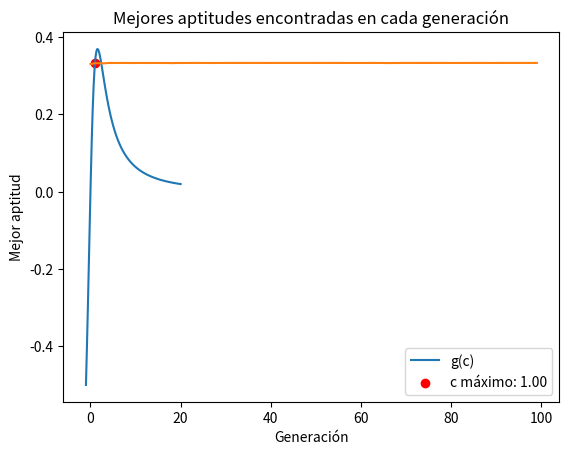

Reproduce this figure in Python.
"""
La tasa de crecimiento g de una levadura que produce cierto antibiotico es una función
del nivel de concentración del alimento c en el intervalo [0, 10], siendo:

g = 2*c /(4+0.8*c+c**2+0.2c**3)

Mediante un algoritmo escrito en Python con representación de individuos
binarios, con operador de por torneo, probabilidad de cruce Pc=0.85 y
probabilidad de mutación Pm=0.07, realizar las siguientes consignas:
a. Encontrar el valor aproximado de c para el cual g es máximo. Utilizar precisión de 2 decimales.
b. Transcribir el algoritmo comentando brevemente las secciones de código que sean relevantes.
c. Graficar g en función de c en el intervalo [-1, 20] y agregar un punto rojo en la gráfica
en donde el algoritmo haya encontrado el valor máximo. El gráfico debe contener título, leyenda y etiquetas en los ejes.
d. Graficar las mejores aptitudes encontradas en función de cada generación. El grácfico debe contener título, leyenda y
etiquetas en los ejes.
"""
import random
import numpy as np
import matplotlib.pyplot as plt

# Definimos las funciones de uso de g con c y las auxiliares binarias
def g(c):
    return 2 * c / (4 + 0.8 * c + c**2 + 0.2 * c**3)

def codificar_binario(c, n_bits):
    binario = np.binary_repr(int(c * 2**n_bits), width=n_bits)
    return binario

def decodificar_binario(binario):
    c = int(binario, 2) / (2**len(binario))
    return c

# Definimos la función aptitud que va a depender de g
def aptitud(individuo):
    c = decodificar_binario(individuo)
    return g(c)

# Definimos método de selección por torneo
def seleccion_torneo(poblacion, k):
    padres = []
    for i in range(2):
        seleccionados = np.random.choice(len(poblacion), k, replace=False)
        mejor_indice = np.argmax([aptitud(poblacion[i]) for i in seleccionados])
        padres.append(poblacion[seleccionados[mejor_indice]])
    return padres

# Definimos la función de cruce a 1 punto
def cruce_un_punto(progenitor1, progenitor2, tasa_cruce):
    if random.random() < tasa_cruce:
        punto_cruce = random.randint(1, len(progenitor1) - 1)
        descendiente1 = progenitor1[:punto_cruce] + progenitor2[punto_cruce:]
        descendiente2 = progenitor2[:punto_cruce] + progenitor1[punto_cruce:]
    else:
        descendiente1, descendiente2 = progenitor1, progenitor2
    return descendiente1, descendiente2

# Definimos la función de mutación
def mutacion(cromosoma, tasa_mutacion):
    cromosoma_mutado = ""
    for bit in cromosoma:
        if random.random() < tasa_mutacion:
            cromosoma_mutado = cromosoma_mutado+str(int(not int(bit)))
        else:
            cromosoma_mutado = cromosoma_mutado+bit
    return cromosoma_mutado

# Definimos el algoritmo genético
def algoritmo_genetico(n_individuos, n_bits, n_generaciones, pc, pm):
    poblacion = []
    for i in range(n_individuos):
        individuo = ''.join(np.random.choice(['0', '1'], size=n_bits))
        poblacion.append(individuo)

    mejor_c = None
    mejor_g = float('-inf') # ponemos el máximo valor infinito

    mejores_aptitudes = []

    for generacion in range(n_generaciones):
        # Selección de padres
        padres = []
        for i in range(int(n_individuos / 2)):
            padre1, padre2 = seleccion_torneo(poblacion, k=2)
            padres.extend([padre1, padre2])

        # Cruce y mutación
        nueva_poblacion = []
        for i in range(0, len(padres), 2):
            hijo1, hijo2 = cruce_un_punto(padres[i], padres[i+1], pc)
            hijo1 = mutacion(hijo1, pm)
            hijo2 = mutacion(hijo2, pm)
            nueva_poblacion.extend([hijo1, hijo2])

        # Evaluación de la aptitud y selección de la siguiente generación
        aptitudes = []
        for individuo in poblacion:
            aptitud_individuo = aptitud(individuo)
            aptitudes.append(aptitud_individuo)
            if aptitud_individuo > mejor_g:
                mejor_c = decodificar_binario(individuo)
                mejor_g = aptitud_individuo

        mejores_aptitudes.append(max(aptitudes))
        poblacion = nueva_poblacion

    return mejor_c, mejor_g, mejores_aptitudes

# Parámetros del algoritmo
n_individuos = 50
n_bits = 18
n_generaciones = 100
pc = 0.85
pm = 0.07

# Ejecutar el algoritmo genético
mejor_c, mejor_g, mejores_aptitudes = algoritmo_genetico(n_individuos, n_bits, n_generaciones, pc, pm)

print("Valor máximo de c:", mejor_c)
print("Valor máximo de g:", mejor_g)

# Graficar g(c)
c_values = np.linspace(-1, 20, 100)
g_values = [g(c) for c in c_values]

plt.plot(c_values, g_values, label="g(c)")
plt.scatter(mejor_c, mejor_g, color="red", marker="o", label=f"c máximo: {mejor_c:.2f}")
plt.xlabel("c")
plt.ylabel("g(c)")
plt.title("Función g(c)")
plt.legend()
plt.grid()
plt.show()

# Graficar las mejores aptitudes
plt.plot(mejores_aptitudes)
plt.xlabel("Generación")
plt.ylabel("Mejor aptitud")
plt.title("Mejores aptitudes encontradas en cada generación")
plt.grid()
plt.show()


